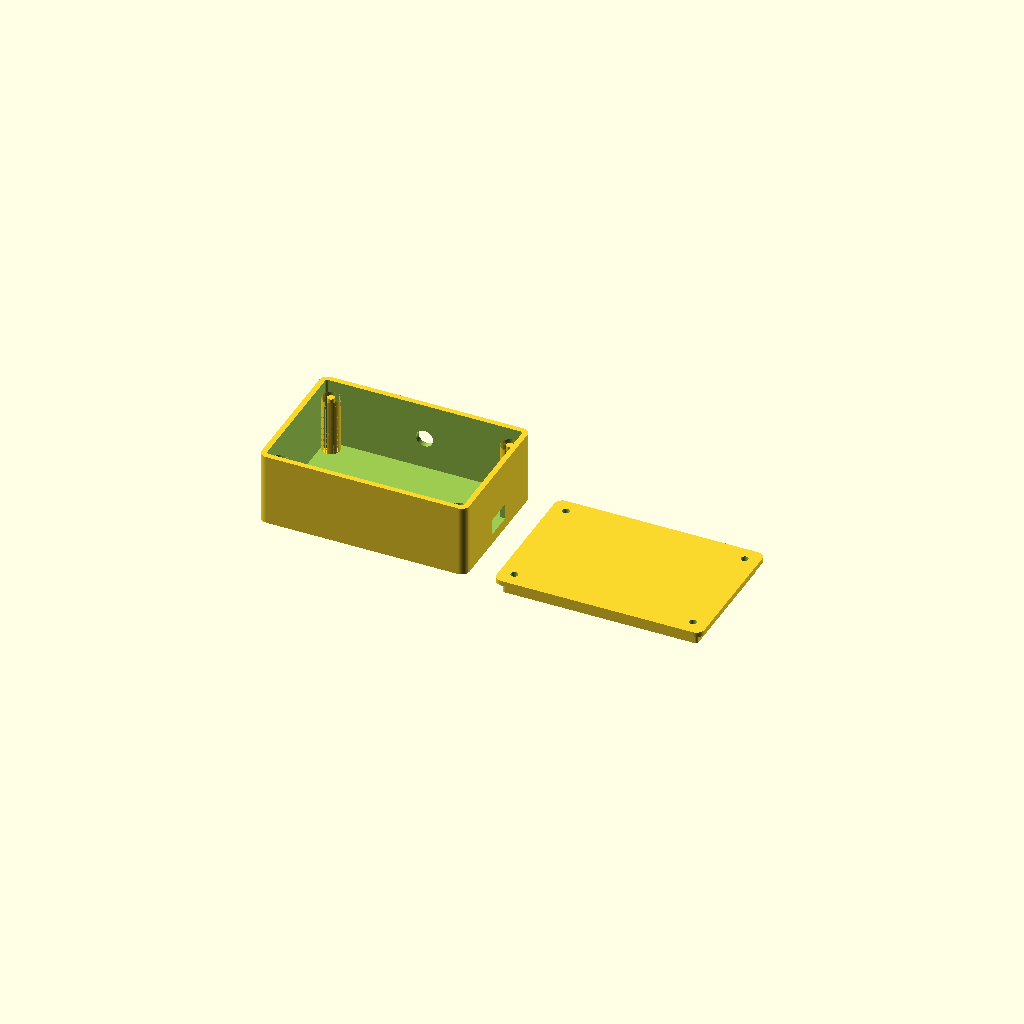
Cell 1: the model at its default parameters.
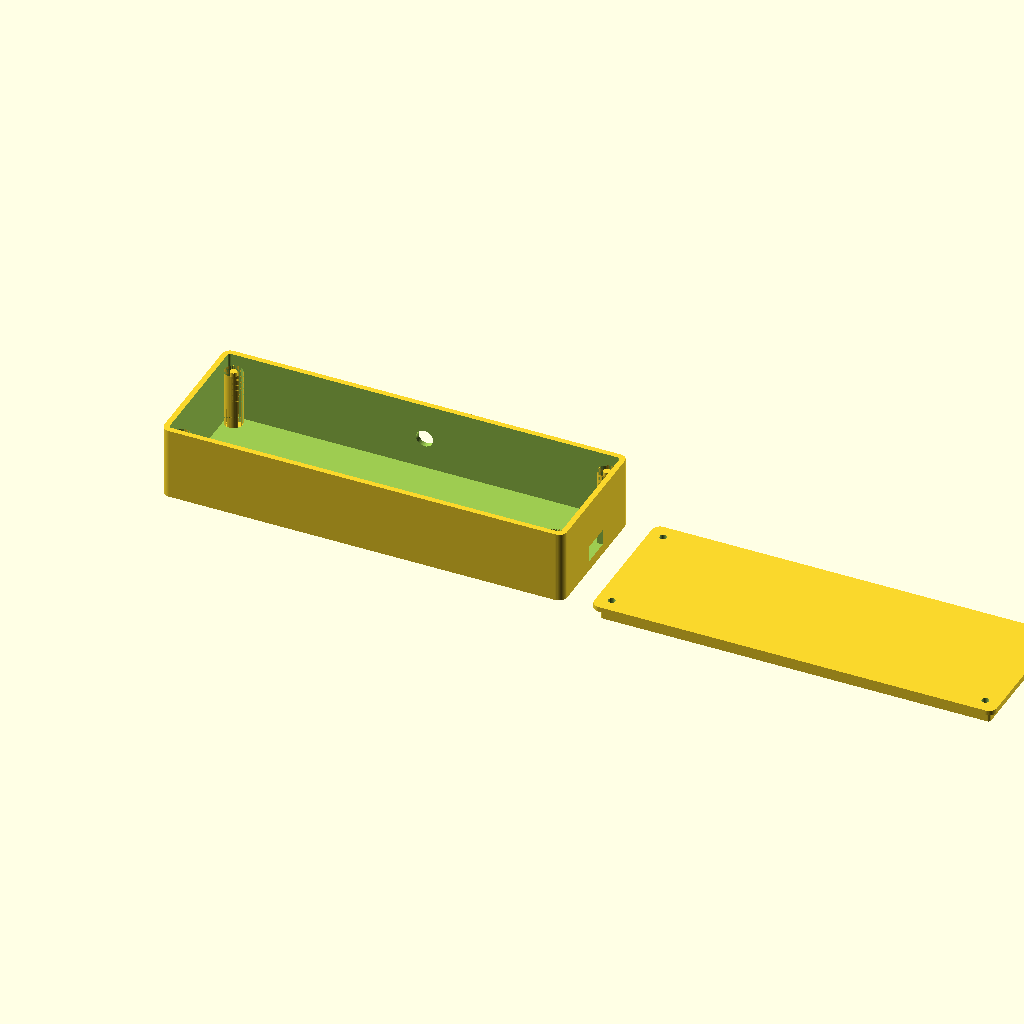
Cell 2: wing_w = 172 (everything else at default).
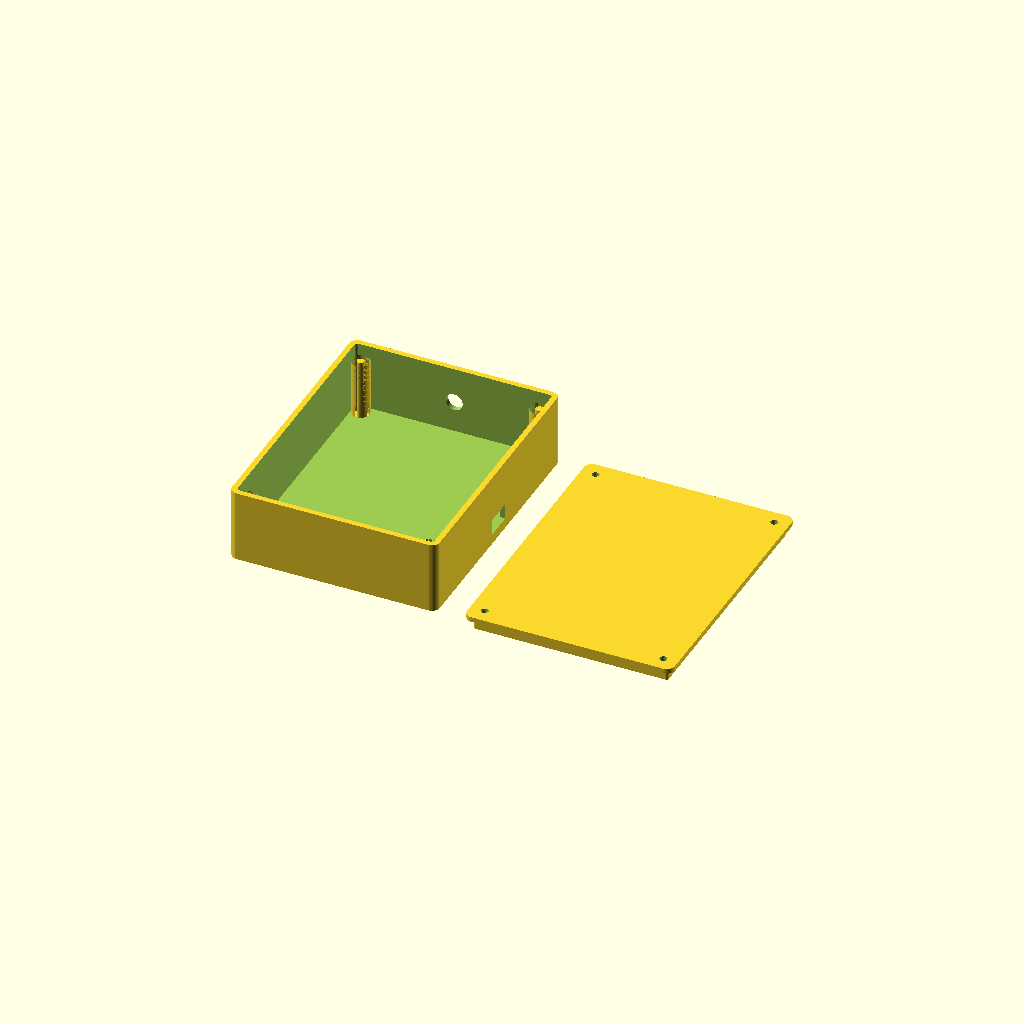
Cell 3: the same model with wing_d = 112.
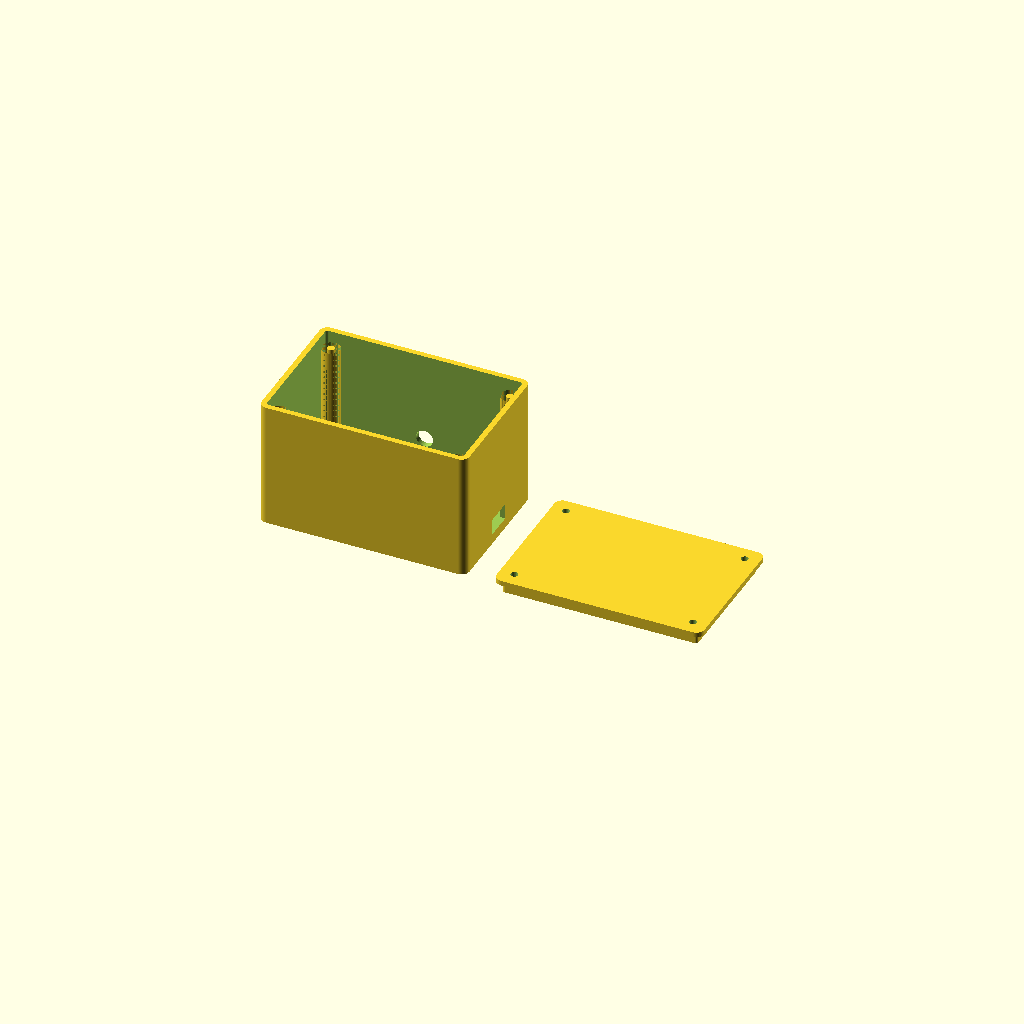
Cell 4 — stack_h set to 48, the other parameters unchanged.
One fixed orthographic camera (rotation 55°, 0°, 25°; colour scheme Cornfield) for every cell.
The OpenSCAD source (firmware/enclosure/enclosure.scad):
// OODA Pomodoro puck — parametric 3D-printed enclosure
// =====================================================
// A two-part shell (base tray + lid) for an Adafruit ESP32 Feather V2 with a
// 3.5" TFT FeatherWing (#3651) stacked on top, an I2C rotary encoder panel-
// mounted through the front, and a buzzer. The screen faces up through a window
// in the lid.
//
// Render in OpenSCAD (F5 preview / F6 render), then export each part to STL:
//   set  part = "base"  → F6 → Export STL   (repeat for "lid")
//   or   part = "both"  to see them side by side.
//
// !!! The dimensions below are from Adafruit's published sizes and typical
// !!! stack heights. MEASURE YOUR ACTUAL PARTS and adjust before printing —
// !!! especially wing_w / wing_d / stack_h and the screen window.

part = "both";        // "base" | "lid" | "both"

/* ---- parts (MEASURE + verify, mm) ------------------------------------------ */
wing_w        = 86;   // 3.5" TFT FeatherWing PCB width  (long side)
wing_d        = 56;   // 3.5" TFT FeatherWing PCB depth  (short side)
stack_h       = 24;   // Feather + stacking headers + wing + components height

screen_w      = 74;   // visible screen window width
screen_h      = 49;   // visible screen window height
screen_off_x  = 6;    // window inset from the inner-left wall
screen_off_y  = 3.5;  // window inset from the inner-front wall

/* ---- shell ----------------------------------------------------------------- */
wall          = 2.4;  // side wall thickness
floor_t       = 2.0;  // base floor thickness
lid_t         = 2.2;  // lid top thickness
lip_h         = 5;    // lid lip that nests into the base
tol           = 0.4;  // clearance around the PCB and between mating parts
corner_r      = 3.5;  // outer corner radius
extra_h       = 6;    // headroom above the stack (cables, clearance)

/* ---- fasteners / features -------------------------------------------------- */
post_screw_d  = 3.2;  // corner screw clearance (M3)
post_od       = 8;    // corner screw post outer diameter
knob_dia      = 7.5;  // encoder threaded-bushing hole (front wall)
knob_z        = 14;   // knob center, up from the base floor
usb_w         = 13;   // USB-C slot width  (right short wall)
usb_h         = 7;    // USB-C slot height
usb_z         = 6;    // USB-C center, up from the base floor
buzz_d        = 2.2;  // buzzer vent hole diameter
$fn           = 48;

/* ---- derived --------------------------------------------------------------- */
in_w = wing_w + 2*tol;                 // inner cavity (holds the PCB stack)
in_d = wing_d + 2*tol;
in_h = stack_h + extra_h;
out_w = in_w + 2*wall;
out_d = in_d + 2*wall;

// 2D rounded rectangle centered at origin
module rrect(w, d, r) {
  hull() for (sx=[-1,1], sy=[-1,1])
    translate([sx*(w/2-r), sy*(d/2-r)]) circle(r);
}
// rounded rectangular prism, base centered on origin, grows +Z
module rprism(w, d, h, r) linear_extrude(h) rrect(w, d, r);

// corner screw posts (inside the four corners)
module posts(h, drill) {
  off_x = in_w/2 - post_od/2;
  off_y = in_d/2 - post_od/2;
  for (sx=[-1,1], sy=[-1,1]) translate([sx*off_x, sy*off_y, 0])
    difference() {
      cylinder(d=post_od, h=h);
      if (drill) translate([0,0,-1]) cylinder(d=post_screw_d, h=h+2);
    }
}

/* ---- base tray ------------------------------------------------------------- */
module base() {
  difference() {
    union() {
      // outer shell
      difference() {
        rprism(out_w, out_d, floor_t + in_h, corner_r);
        translate([0,0,floor_t]) rprism(in_w, in_d, in_h+1, max(0.5,corner_r-wall));
      }
      posts(floor_t + in_h - lip_h, false);   // solid posts (drilled below)
    }
    posts(floor_t + in_h + 1, true);          // drill the screw clearance
    // knob hole — front wall (+Y)
    translate([0, out_d/2+1, floor_t + knob_z]) rotate([90,0,0])
      cylinder(d=knob_dia, h=wall+2);
    // USB-C slot — right wall (+X)
    translate([out_w/2 - wall/2, 0, floor_t + usb_z])
      cube([wall+2, usb_w, usb_h], center=true);
    // buzzer vents — back wall (−Y), a little grid
    for (i=[-2:2]) translate([i*4, -out_d/2-1, floor_t + in_h*0.5]) rotate([90,0,0])
      cylinder(d=buzz_d, h=wall+2);
  }
}

/* ---- lid ------------------------------------------------------------------- */
module lid_final() {
  wx = -in_w/2 + screen_off_x + screen_w/2;
  wy = -in_d/2 + screen_off_y + screen_h/2;
  difference() {
    union() {
      rprism(out_w, out_d, lid_t, corner_r);
      translate([0,0,-lip_h])
        difference() {
          rprism(in_w-2*tol, in_d-2*tol, lip_h, max(0.5,corner_r-wall));
          translate([0,0,-1]) rprism(in_w-2*tol-2*wall, in_d-2*tol-2*wall, lip_h+2, 1);
        }
    }
    translate([wx, wy, -lip_h-1]) cube([screen_w, screen_h, lid_t+lip_h+2], center=true);
    // corner screw holes through the lip
    off_x = in_w/2 - post_od/2;
    off_y = in_d/2 - post_od/2;
    for (sx=[-1,1], sy=[-1,1]) translate([sx*off_x, sy*off_y, -lip_h-1])
      cylinder(d=post_screw_d, h=lid_t+lip_h+2);
  }
}

/* ---- layout ---------------------------------------------------------------- */
if (part == "base" || part == "both") base();
if (part == "lid"  || part == "both")
  translate([part=="both" ? out_w + 12 : 0, 0, 0]) lid_final();
Customizer parameters (derived from the source; name, type, default, range or options):
part: string, default "both"
wing_w: number, default 86
wing_d: number, default 56
stack_h: number, default 24
screen_w: number, default 74
screen_h: number, default 49
screen_off_x: number, default 6
screen_off_y: number, default 3.5
wall: number, default 2.4
floor_t: number, default 2
lid_t: number, default 2.2
lip_h: number, default 5
tol: number, default 0.4
corner_r: number, default 3.5
extra_h: number, default 6
post_screw_d: number, default 3.2
post_od: number, default 8
knob_dia: number, default 7.5
knob_z: number, default 14
usb_w: number, default 13
usb_h: number, default 7
usb_z: number, default 6
buzz_d: number, default 2.2
